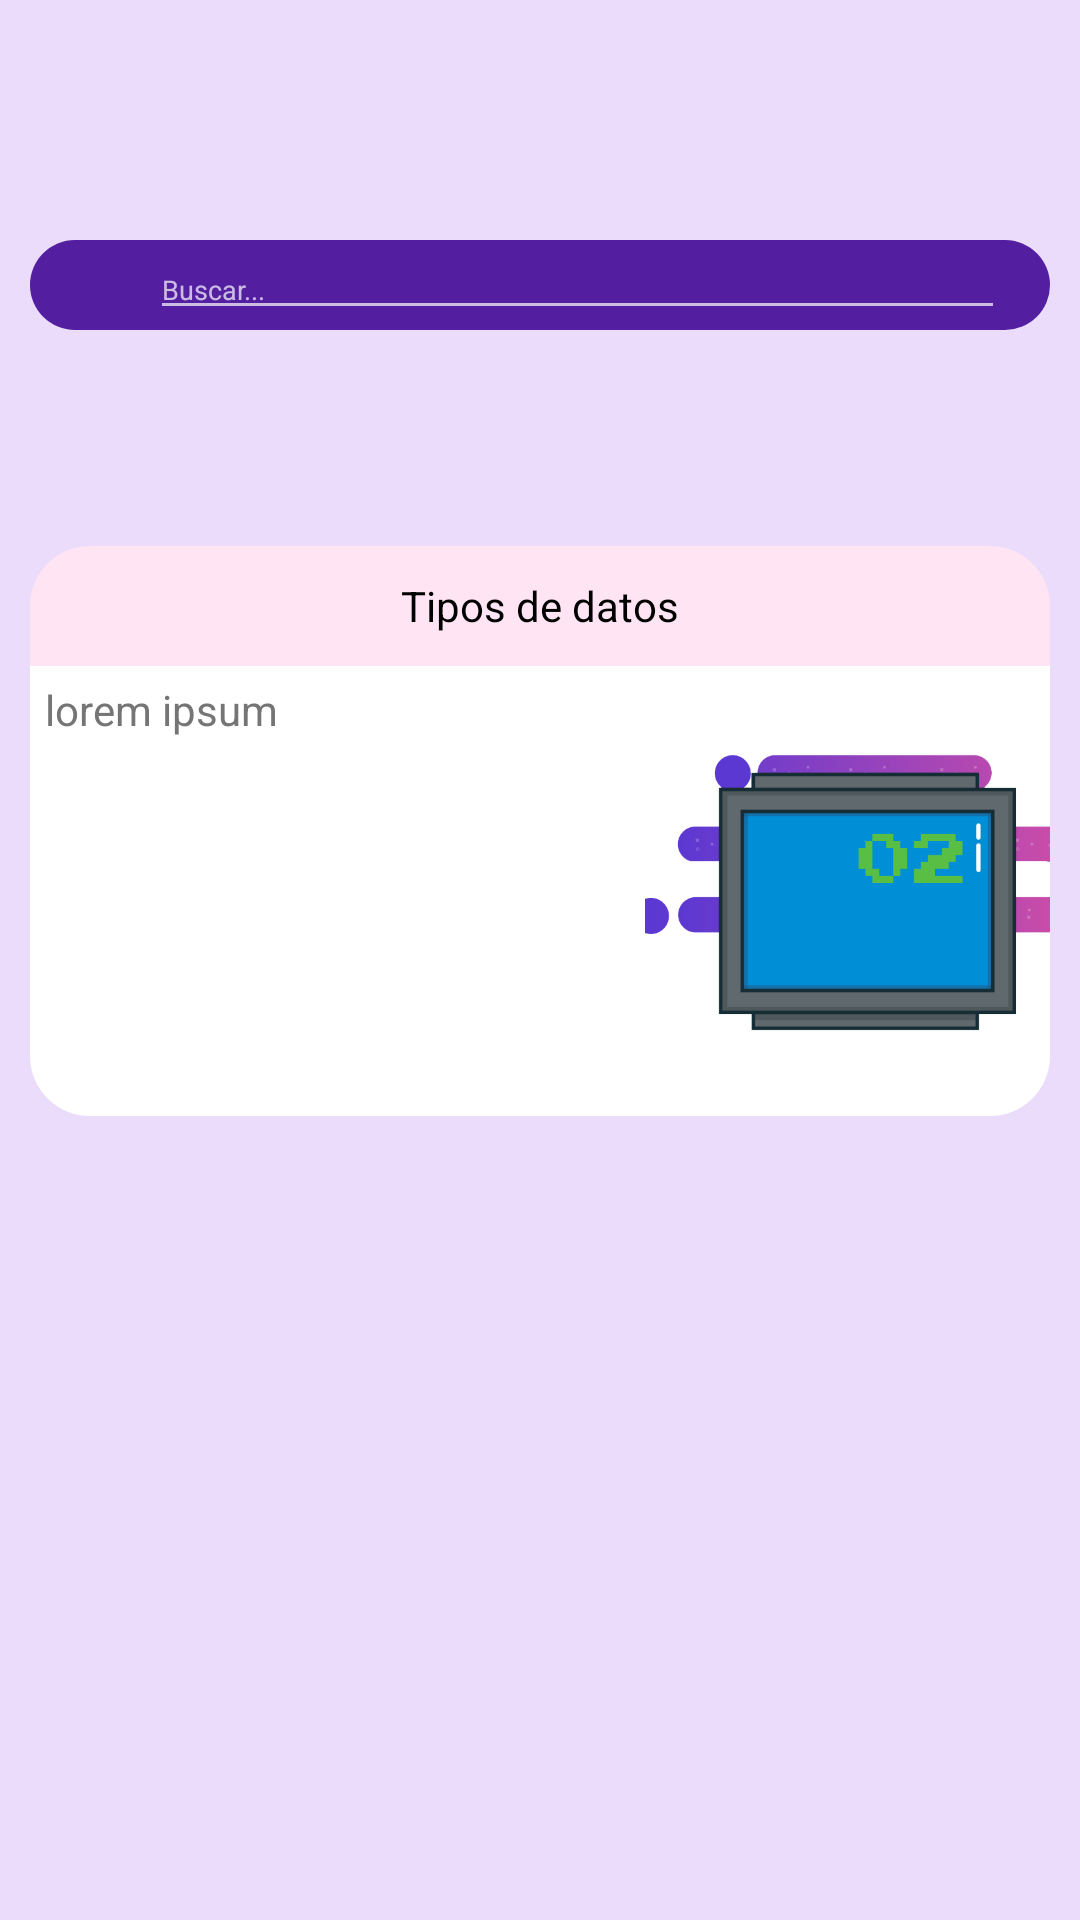

This screen was rendered from an Android layout file. Write that file and the resources it references.
<!-- AndroidManifest.xml: application theme Theme.AppCompat.NoActionBar -->
<!-- res/layout/fragment_inicio.xml -->
<?xml version="1.0" encoding="utf-8"?>
<RelativeLayout xmlns:android="http://schemas.android.com/apk/res/android"
    xmlns:app="http://schemas.android.com/apk/res-auto"
    xmlns:tools="http://schemas.android.com/tools"
    android:layout_width="match_parent"
    android:layout_height="match_parent"
    android:background="#EADCFA"
    tools:context=".ui.inicio.InicioFragment">


    <androidx.cardview.widget.CardView
        android:layout_width="match_parent"
        android:layout_height="90dp"
        android:layout_alignParentStart="true"
        android:layout_alignParentTop="true"
        android:layout_alignParentEnd="true"
        android:layout_alignParentBottom="true"
        android:layout_marginStart="0dp"
        android:layout_marginTop="0dp"
        android:layout_marginEnd="0dp"
        android:layout_marginBottom="712dp"
        android:backgroundTint="#7846CC">


        <ImageView
            android:layout_width="match_parent"
            android:layout_height="match_parent"
            android:src="@drawable/educaplay_bar"
            android:contentDescription="@string/ImagenNombreEducaPlay" />




    </androidx.cardview.widget.CardView>

    <LinearLayout
        android:layout_width="match_parent"
        android:layout_height="30dp"
        android:layout_marginTop="80dp"
        android:paddingHorizontal="15dp"
        android:gravity="center_vertical"
        android:layout_marginStart="10dp"
        android:layout_marginEnd="10dp"
        android:background="@drawable/custom_searchview"
        android:orientation="horizontal">

        <ImageView
            android:layout_width="25dp"
            android:layout_height="25dp"
            android:contentDescription="@string/ImagenNombreEducaPlay"
            android:src="@drawable/icono_buscar"
            tools:ignore="ImageContrastCheck" />

        <EditText
            android:layout_width="match_parent"
            android:layout_height="match_parent"
            android:autofillHints=""
            android:hint="@string/edtx_buscar"
            android:inputType="text"
            android:textSize="9sp"
            tools:ignore="SmallSp,TouchTargetSizeCheck" />


    </LinearLayout>



    <LinearLayout
        android:layout_width="match_parent"
        android:layout_height="190dp"
        android:layout_alignParentStart="true"
        android:layout_marginStart="10dp"
        android:layout_marginEnd="10dp"
        android:layout_alignParentTop="true"
        android:layout_marginTop="182dp"
        android:orientation="vertical">

        <RelativeLayout
            android:layout_width="match_parent"
            android:layout_height="40dp"
            android:gravity="center_vertical"
            android:background="@drawable/custom_cardview_up">

            <TextView
                android:layout_width="wrap_content"
                android:layout_height="wrap_content"
                android:layout_centerHorizontal="true"
                android:text="@string/edtx_tipos_de_datos"
                android:textColor="@color/black" />
        </RelativeLayout>

        <LinearLayout
            android:layout_width="match_parent"
            android:layout_height="match_parent"
            android:background="@drawable/custom_cardview_down"
            android:orientation="horizontal">

            <TextView
                android:layout_width="400dp"
                android:layout_height="wrap_content"
                android:layout_marginTop="5dp"
                android:layout_marginStart="5dp"
                android:layout_marginEnd="5dp"
                android:layout_marginBottom="5dp"
                android:layout_weight="1"
                android:text="@string/edtx_lorem_ipsum"
                android:textColor="#757575" />

            <ImageView
                android:layout_width="wrap_content"
                android:layout_height="wrap_content"
                android:layout_weight="1"
                android:scaleType="centerCrop"
                android:contentDescription="@string/ImagenNombreEducaPlay"
                android:src="@drawable/imagen_monitor" />
        </LinearLayout>

    </LinearLayout>


</RelativeLayout>
<!-- resources referenced by this layout -->
<resources>
  <color name="black">#FF000000</color>
  <!-- drawable custom_cardview_down (drawable) -->
  <?xml version="1.0" encoding="utf-8"?>
  <shape xmlns:android="http://schemas.android.com/apk/res/android">
      <solid android:color="#FFFFFF"/>
      <corners android:bottomLeftRadius="20dp"
          android:bottomRightRadius="20dp"/>
  
  </shape>
  <!-- drawable custom_cardview_up (drawable) -->
  <?xml version="1.0" encoding="utf-8"?>
  <shape xmlns:android="http://schemas.android.com/apk/res/android">
      <solid android:color="#FFE5F3"/>
      <corners android:topLeftRadius="20dp"
          android:topRightRadius="20dp"/>
  </shape>
  <!-- drawable custom_searchview (drawable) -->
  <?xml version="1.0" encoding="utf-8"?>
  <shape xmlns:android="http://schemas.android.com/apk/res/android">
  
      <solid android:color="#531EA0"/>
      <corners android:radius="50dp"/>
  </shape>
  <!-- drawable educaplay_bar: png bitmap (drawable, 15923 bytes) -->
  <!-- drawable imagen_monitor: png bitmap (drawable, 54259 bytes) -->
  <string name="ImagenNombreEducaPlay">Educa Play</string>
  <string name="edtx_buscar" tools:ignore="TypographyEllipsis">Buscar...</string>
  <string name="edtx_lorem_ipsum">lorem ipsum</string>
  <string name="edtx_tipos_de_datos">Tipos de datos</string>
</resources>
